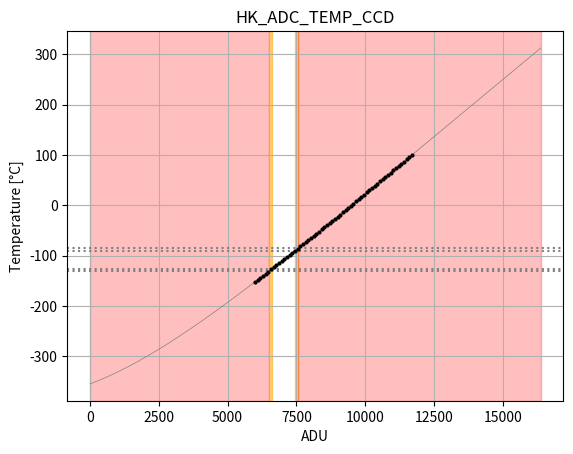

Reproduce this figure in Python.
"""
Calibration functions and utilities for raw/engineering conversions in SMILE

Data from SMILE-IWF-PL-UM-147-d0-3_SXI_EBox_User_Manual (ID 5233)
"""

import os
import numpy as np
import scipy as sp

# constants
T_ZERO = 273.15

# common ADC coefficients
ADC_INPRNG = 7.34783  # V
ADC_OFFSET = -1.69565  # V

# FEE HK gains/offsets
# EQM
FEE_CCD2TsA_gain = 0.048589971
FEE_CCD2TsA_offset = 326.709604
FEE_CCD4TsB_gain = 0.048346072
FEE_CCD4TsB_offset = 317.546000


class Dpu:

    _unit = "V"

    ADC_P3V9 = "HK_ADC_P3V9"
    ADC_P3V3 = "HK_ADC_P3V3"
    ADC_P3V3_LVDS = "HK_ADC_P3V3_LVDS"
    ADC_P2V5 = "HK_ADC_P2V5"
    ADC_P1V8 = "HK_ADC_P1V8"
    ADC_P1V2 = "HK_ADC_P1V2"
    ADC_REF = "HK_ADC_REF"


K_DPU = {
    Dpu.ADC_P3V9: 2,
    Dpu.ADC_P3V3: 1,
    Dpu.ADC_P3V3_LVDS: 1,
    Dpu.ADC_P2V5: 1,
    Dpu.ADC_P1V8: 1,
    Dpu.ADC_P1V2: 1,
    Dpu.ADC_REF: 1
}


class Temp:

    _unit = "degC"

    ADC_TEMP1 = "HK_ADC_TEMP1"
    ADC_TEMP_FEE = "HK_ADC_TEMP_FEE"
    ADC_TEMP_CCD = "HK_ADC_TEMP_CCD"
    ADC_PSU_TEMP = "HK_ADC_PSU_TEMP"


# Signal specific coefficients
class V_T0:
    CCD = 2.5650
    TEMP1 = 2.5770
    FEE = 1.2800


class K_T:
    CCD = 0.00385
    TEMP1 = 0.00385
    FEE = 0.00385


# interpolation table for nominal operation CCD temperature
# (degC, ADC_V, ADU_dec, ADU_hex)
CCD_TEMP_TABLE = [
    (-140.0, 1.125, 6288, 0x1890),
    (-135.0, 1.178, 6407, 0x1906),
    (-130.0, 1.231, 6524, 0x197C),
    (-125.0, 1.283, 6642, 0x19F1),
    (-120.0, 1.336, 6759, 0x1A66),
    (-115.0, 1.388, 6876, 0x1ADB),
    (-110.0, 1.440, 6992, 0x1B50),
    (-105.0, 1.493, 7109, 0x1BC4),
    (-100.0, 1.545, 7225, 0x1C38),
    (-95.0, 1.596, 7340, 0x1CAC),
    (-90.0, 1.648, 7456, 0x1D1F),
    (-85.0, 1.700, 7571, 0x1D92),
    (-80.0, 1.751, 7686, 0x1E05),
    (-75.0, 1.803, 7800, 0x1E78),
    (-70.0, 1.854, 7915, 0x1EEA),
    (-65.0, 1.905, 8029, 0x1F5D),
    (-60.0, 1.957, 8143, 0x1FCF),
    (-55.0, 2.008, 8257, 0x2040),
    (-50.0, 2.059, 8371, 0x20B2),
    (-45.0, 2.109, 8484, 0x2123),
    (-40.0, 2.160, 8597, 0x2195),
    (-35.0, 2.211, 8710, 0x2206),
    (-30.0, 2.261, 8823, 0x2276),
    (-25.0, 2.312, 8936, 0x22E7),
    (-20.0, 2.362, 9048, 0x2358)
]

# interpolation table for PSU temperature
# (degC, ADC_V, ADU_dec, ADU_hex)
PSU_TEMP = [
    (-50.0, 3.237, 10998, 0x2AF6),
    (-40.0, 3.187, 10887, 0x2A86),
    (-20.0, 2.960, 10380, 0x288C),
    (0.0, 2.487, 9326, 0x246D),
    (20.0, 1.816, 7830, 0x1E95),
    (25.0, 1.643, 7444, 0x1D13),
    (40.0, 1.169, 6387, 0x18F3),
    (60.0, 0.703, 5348, 0x14E4),
    (80.0, 0.417, 4710, 0x1266),
    (90.0, 0.323, 4501, 0x1194),
    (100.0, 0.252, 4343, 0x10F6)
]


class Psu:

    _unit = "A"

    ADC_I_FEE_ANA = "HK_ADC_I_FEE_ANA"
    ADC_I_FEE_DIG = "HK_ADC_I_FEE_DIG"
    ADC_I_DPU = "HK_ADC_I_DPU"
    ADC_I_RSE = "HK_ADC_I_RSE"
    ADC_I_HEATER = "HK_ADC_I_HEATER"


K_PSU = {
    Psu.ADC_I_FEE_ANA: 0.3058,
    Psu.ADC_I_FEE_DIG: 0.1528,
    Psu.ADC_I_DPU: 0.4913,
    Psu.ADC_I_RSE: 0.844,
    Psu.ADC_I_HEATER: 0.4349
}

PSU_OFFSET = {
    Psu.ADC_I_FEE_ANA: 0,
    Psu.ADC_I_FEE_DIG: 0,
    Psu.ADC_I_DPU: 0,
    Psu.ADC_I_RSE: 0,
    Psu.ADC_I_HEATER: -0.3701
}


class Rse:

    _unit = "degC"

    RSE_MOTOR_TEMP = "HK_RSE_MOTOR_TEMP"
    RSE_ELEC_TEMP = "HK_RSE_ELEC_TEMP"


# fit polynomial of degree POLY_DEG through CCD ADU-degC relation (operational range)
_ccd_temp_adu_array = np.array(CCD_TEMP_TABLE).T  # (degC, ADC_V, ADU_dec, ADU_hex)
POLY_DEG = 4
_ccd_temp_fit_adu = np.polynomial.polynomial.Polynomial.fit(_ccd_temp_adu_array[2], _ccd_temp_adu_array[0],
                                                            POLY_DEG).convert()
_ccd_temp_fit_adu_inv = np.polynomial.polynomial.Polynomial.fit(_ccd_temp_adu_array[0], _ccd_temp_adu_array[2],
                                                                POLY_DEG).convert()

# cubic-spline interpolation of PSU ADU-degC relation (nominal values)
_psu_temp_adu_array = np.array(PSU_TEMP).T  # (degC, ADC_V, ADU_dec, ADU_hex)
_psu_temp_interp = sp.interpolate.interp1d(_psu_temp_adu_array[2], _psu_temp_adu_array[0],
                                           kind='cubic', fill_value='extrapolate')
_psu_temp_interp_inv = sp.interpolate.interp1d(_psu_temp_adu_array[0], _psu_temp_adu_array[2], kind='cubic',
                                               fill_value='extrapolate')


def t_ccd_adu_to_deg_oper(adu, warn=True):
    if not ((_ccd_temp_adu_array[2].min() <= adu) & (adu <= _ccd_temp_adu_array[2].max())).all() and warn:
        print('WARNING! Value(s) outside operational range ({:.0f}-{:.0f})!'.format(_ccd_temp_adu_array[2].min(),
                                                                                    _ccd_temp_adu_array[2].max()))
    return _ccd_temp_fit_adu(adu)


def t_ccd_deg_to_adu_oper(t, warn=True):
    if not ((_ccd_temp_adu_array[0].min() <= t) & (t <= _ccd_temp_adu_array[0].max())).all() and warn:
        print('WARNING! Value(s) outside operational range ({} - {})!'.format(_ccd_temp_adu_array[0].min(),
                                                                              _ccd_temp_adu_array[0].max()))
    return np.rint(_ccd_temp_fit_adu_inv(t)).astype(int)


def t_ccd_adu_to_deg_nonoper(adu):
    return (adu * ADC_INPRNG / (2 ** 14 - 1) + ADC_OFFSET - V_T0.CCD) / (V_T0.CCD * K_T.CCD)


def t_ccd_deg_to_adu_nonoper(t):
    return np.rint(((t * V_T0.CCD * K_T.CCD - ADC_OFFSET + V_T0.CCD) * (2 ** 14 - 1)) / ADC_INPRNG).astype(int)


def t_ccd_adu_to_deg(adu):
    return np.where(adu <= _ccd_temp_adu_array[2].max(), t_ccd_adu_to_deg_oper(adu, warn=False), t_ccd_adu_to_deg_nonoper(adu))


def t_ccd_deg_to_adu(t):
    return np.where(t <= _ccd_temp_adu_array[0].max(), t_ccd_deg_to_adu_oper(t, warn=False), t_ccd_deg_to_adu_nonoper(t))


def t_temp1_adu_to_deg(adu):
    return (adu * ADC_INPRNG / (2 ** 14 - 1) + ADC_OFFSET - V_T0.TEMP1) / (V_T0.TEMP1 * K_T.TEMP1)


def t_temp1_deg_to_adu(t):
    return np.rint(((t * V_T0.TEMP1 * K_T.TEMP1 - ADC_OFFSET + V_T0.TEMP1) * (2 ** 14 - 1)) / ADC_INPRNG).astype(int)


def t_fee_adu_to_deg(adu):
    return (adu * ADC_INPRNG / (2 ** 14 - 1) + ADC_OFFSET - V_T0.FEE) / (V_T0.FEE * K_T.FEE)


def t_fee_deg_to_adu(t):
    return np.rint(((t * V_T0.FEE * K_T.FEE - ADC_OFFSET + V_T0.FEE) * (2 ** 14 - 1)) / ADC_INPRNG).astype(int)


def t_rse_adu_to_deg(adu):
    return (3.908 - np.sqrt(17.59246 - (76.56 / (4096 / adu - 1)))) / 0.00116


def t_rse_deg_to_adu(t):
    return np.rint(4096 / (76.56 / (17.59246 - (3.908 - 0.00116 * t) ** 2) + 1)).astype(int)


def t_psu_adu_to_deg(adu):
    return _psu_temp_interp(adu)


def t_psu_deg_to_adu(t):
    return _psu_temp_interp_inv(t)


def t_adu_to_deg(adu, signal):
    if signal == Temp.ADC_TEMP_CCD:
        t = t_ccd_adu_to_deg(adu)
    elif signal == Temp.ADC_TEMP1:
        t = t_temp1_adu_to_deg(adu)
    elif signal == Temp.ADC_TEMP_FEE:
        t = t_fee_adu_to_deg(adu)
    elif signal == Temp.ADC_PSU_TEMP:
        t = t_psu_adu_to_deg(adu)
    elif signal in (Rse.RSE_MOTOR_TEMP, Rse.RSE_ELEC_TEMP):
        t = t_rse_adu_to_deg(adu)
    else:
        raise ValueError("Unknown signal '{}'".format(signal))

    return t


def t_deg_to_adu(t, signal):
    if signal == Temp.ADC_TEMP_CCD:
        adu = t_ccd_deg_to_adu(t)
    elif signal == Temp.ADC_TEMP1:
        adu = t_temp1_deg_to_adu(t)
    elif signal == Temp.ADC_TEMP_FEE:
        adu = t_fee_deg_to_adu(t)
    elif signal == Temp.ADC_PSU_TEMP:
        adu = t_psu_deg_to_adu(t)
    elif signal in (Rse.RSE_MOTOR_TEMP, Rse.RSE_ELEC_TEMP):
        adu = t_rse_deg_to_adu(t)
    else:
        raise ValueError("Unknown signal '{}'".format(signal))

    return adu


def u_dpu_adu_to_volt(adu, signal):
    return ((adu * ADC_INPRNG) / (2 ** 14 - 1) + ADC_OFFSET) * K_DPU[signal]


def u_dpu_volt_to_adu(u, signal):
    return np.rint(((u / K_DPU[signal] - ADC_OFFSET) * (2 ** 14 - 1)) / ADC_INPRNG).astype(int)


def i_psu_adu_to_amp(adu, signal):
    return ((adu * ADC_INPRNG) / (2 ** 14 - 1) + ADC_OFFSET) * K_PSU[signal] + PSU_OFFSET[signal]


def i_psu_amp_to_adu(i, signal):
    return np.rint((((i - PSU_OFFSET[signal]) / K_PSU[signal] - ADC_OFFSET) * (2 ** 14 - 1)) / ADC_INPRNG).astype(int)


def calibrate(adu, signal):
    """

    :param adu:
    :param signal:
    :return:
    """

    if signal in SIGNAL_IASW_DBS:
        signal = SIGNAL_IASW_DBS[signal]

    if signal in Dpu.__dict__.values():
        x = u_dpu_adu_to_volt(adu, signal)
    elif signal in Temp.__dict__.values() or signal in Rse.__dict__.values():
        x = t_adu_to_deg(adu, signal)
    elif signal in Psu.__dict__.values():
        x = i_psu_adu_to_amp(adu, signal)
    else:
        raise ValueError("Unknown signal '{}'".format(signal))

    return x


def decalibrate(x, signal):
    """

    :param x:
    :param signal:
    :return:
    """

    if signal in SIGNAL_IASW_DBS:
        signal = SIGNAL_IASW_DBS[signal]

    if signal in Dpu.__dict__.values():
        adu = u_dpu_volt_to_adu(x, signal)
    elif signal in Temp.__dict__.values() or signal in Rse.__dict__.values():
        adu = t_deg_to_adu(x, signal)
    elif signal in Psu.__dict__.values():
        adu = i_psu_amp_to_adu(x, signal)
    else:
        raise ValueError("Unknown signal '{}'".format(signal))

    return adu


class CalibrationTables:
    # default ADC limits
    BOUND_L = 0
    BOUND_U = 0x3FFE

    BOUND_RSE_L = 0x01
    BOUND_RSE_U = 0xCD

    def __init__(self):

        # temperatures
        # x = np.linspace(self.BOUND_L, self.BOUND_U, 60, dtype=int)
        self.temperature = {}
        for sig in vars(Temp):
            # CCD TEMP
            if sig == 'ADC_TEMP_CCD':
                label = getattr(Temp, sig)
                lmts = getattr(Limits, sig)
                x = np.linspace(6000, 11700, 60, dtype=int)
                self.temperature[label] = np.array([x, t_adu_to_deg(x, label)])
            # PSU TEMP
            elif sig == 'ADC_PSU_TEMP':
                label = getattr(Temp, sig)
                lmts = getattr(Limits, sig)
                x = np.linspace(int(lmts[0]*0.9), 11650, 50, dtype=int)
                self.temperature[label] = np.array([x, t_adu_to_deg(x, label)])
            elif sig.startswith('ADC'):
                label = getattr(Temp, sig)
                lmts = getattr(Limits, sig)
                x = np.linspace(int(lmts[0]*0.9), int(lmts[-1]*1.1), 50, dtype=int)
                self.temperature[label] = np.array([x, t_adu_to_deg(x, label)])

        x = np.linspace(self.BOUND_RSE_L, self.BOUND_RSE_U, 50, dtype=int)
        for sig in vars(Rse):
            if sig.startswith('RSE'):
                label = getattr(Rse, sig)
                self.temperature[label] = np.array([x, t_adu_to_deg(x, label)])

        x = np.linspace(self.BOUND_L, self.BOUND_U, 2, dtype=int)  # two points suffice for linear voltage and current calibrations
        # voltages
        self.voltage = {}
        for sig in vars(Dpu):
            if sig.startswith('ADC'):
                label = getattr(Dpu, sig)
                self.voltage[label] = np.array([x, u_dpu_adu_to_volt(x, label)])

        # currents
        self.current = {}
        for sig in vars(Psu):
            if sig.startswith('ADC'):
                label = getattr(Psu, sig)
                self.current[label] = np.array([x, i_psu_adu_to_amp(x, label)])

    def write_to_files(self, path):

        for k in self.temperature:
            np.savetxt(os.path.join(path, k + '.dat'), self.temperature[k].T, header=k, fmt=('%5d', '%6.1f'))

        for k in self.voltage:
            np.savetxt(os.path.join(path, k + '.dat'), self.voltage[k].T, header=k, fmt=('%5d', '%6.3f'))

        for k in self.current:
            np.savetxt(os.path.join(path, k + '.dat'), self.current[k].T, header=k, fmt=('%5d', '%6.3f'))

        print("Calibration tables written to {}".format(path))

    def _plot(self, signal, xmin=BOUND_L, xmax=BOUND_U):

        if 'plt' not in globals():
            raise ModuleNotFoundError("This only works in stand-alone mode")

        sig = signal[3:]

        if sig in vars(Dpu):
            xy = self.voltage[signal]
            ylabel = 'Voltage [V]'
        elif sig in vars(Temp):
            xy = self.temperature[signal]
            ylabel = 'Temperature [°C]'
        elif sig in vars(Psu):
            xy = self.current[signal]
            ylabel = 'Current [A]'
        else:
            raise ValueError("Unknown signal '{}'".format(sig))

        xref = np.linspace(xmin, xmax, 1000)
        yref = calibrate(xref, signal)

        limits = np.array((np.array(getattr(Limits, sig)), calibrate(np.array(getattr(Limits, sig)), signal))).T
        print(limits)
        fl, wl, wu, fu = limits
        plt.axvspan(xmin, fl[0], alpha=0.25, color='red')
        plt.axvspan(fl[0], wl[0], alpha=0.5, color='orange')
        plt.axvspan(wu[0], fu[0], alpha=0.5, color='orange')
        plt.axvspan(fu[0], xmax, alpha=0.25, color='red')

        for i in limits:
            plt.axhline(i[1], ls=':', color='grey')

        plt.plot(xref, yref, color='grey', lw=0.5)
        plt.plot(*xy, 'k.', label=signal, ms=4)
        # plt.legend()
        plt.xlabel('ADU')
        plt.ylabel(ylabel)
        plt.title(signal)
        plt.grid(True)
        plt.show()


class Limits:
    # raw operational limits (FAIL_L, WARN_L, WARN_U, FAIL_U)
    ADC_P3V9 = (0x1D8D, 0x1E67, 0x2119, 0x21F3)
    ADC_P3V3 = (0x27A2, 0x2912, 0x2DF2, 0x2F62)
    ADC_P3V3_LVDS = (0x27A2, 0x2912, 0x2DF2, 0x2F62)
    ADC_P2V5 = (0x215D, 0x2274, 0x26A1, 0x27B8)
    ADC_P1V8 = (0x1BE0, 0x1CA9, 0x203A, 0x2103)
    ADC_P1V2 = (0x172C, 0x17B2, 0x1ABE, 0x1B43)
    ADC_REF = (0x215D, 0x2274, 0x26A1, 0x27B8)
    ADC_TEMP1 = (0x210F, 0x2259, 0x2B37, 0x2C12)
    ADC_TEMP_FEE = (0x17EA, 0x188E, 0x1CFD, 0x1D6B)
    ADC_TEMP_CCD = (0x1968, 0x19DD, 0x1D20, 0x1D93)
    ADC_I_FEE_ANA = (0xDC4, 0xDC4, 0x1D70, 0x1ECE)
    ADC_I_FEE_DIG = (0xDC4, 0xDC4, 0x20FB, 0x22B4)
    ADC_I_DPU = (0xDC4, 0xDC4, 0x20B7, 0x2269)
    ADC_I_RSE = (0xDC4, 0xDC4, 0x1EA8, 0x2025)
    ADC_I_HEATER = (0x152E, 0x152E, 0x23B2, 0x24F2)
    ADC_PSU_TEMP = (0x12A5, 0x13E4, 0x298C, 0x2B08)

    # raw upper RSE limits
    RSE_MOTOR_TEMP = 0x96
    RSE_ELEC_TEMP = 0x96

    # raw ambient CCD limits
    ADC_TEMP_CCD_AMB = (0x1968, 0x19DD, 0x29DB, 0x2A49)


class LimitTables:

    def __init__(self):

        # temperatures
        self.temperature = {}
        for sig in vars(Temp):
            if sig.startswith('ADC'):
                label = getattr(Temp, sig)
                adu_limits = np.array(getattr(Limits, sig))
                self.temperature[label] = np.array([adu_limits, t_adu_to_deg(adu_limits, label)])

        for sig in vars(Rse):
            if sig.startswith('RSE'):
                label = getattr(Rse, sig)
                adu_limits = np.array(getattr(Limits, sig))
                self.temperature[label] = np.array([adu_limits, t_adu_to_deg(adu_limits, label)])

        # voltages
        self.voltage = {}
        for sig in vars(Dpu):
            if sig.startswith('ADC'):
                label = getattr(Dpu, sig)
                adu_limits = np.array(getattr(Limits, sig))
                self.voltage[label] = np.array([adu_limits, u_dpu_adu_to_volt(adu_limits, label)])

        # currents
        self.current = {}
        for sig in vars(Psu):
            if sig.startswith('ADC'):
                label = getattr(Psu, sig)
                adu_limits = np.array(getattr(Limits, sig))
                self.current[label] = np.array([adu_limits, i_psu_adu_to_amp(adu_limits, label)])


# lookup table for DBS vs IASW naming
SIGNAL_IASW_DBS = {
    "AdcP3V9": Dpu.ADC_P3V9,
    "AdcP3V3": Dpu.ADC_P3V3,
    "AdcP3V3LVDS": Dpu.ADC_P3V3_LVDS,
    "AdcP2V5": Dpu.ADC_P2V5,
    "AdcP1V8": Dpu.ADC_P1V8,
    "AdcP1V2": Dpu.ADC_P1V2,
    "AdcRef": Dpu.ADC_REF,
    "AdcTemp1": Temp.ADC_TEMP1,
    "AdcTempFee": Temp.ADC_TEMP_FEE,
    "AdcTempCcd": Temp.ADC_TEMP_CCD,
    "AdcPsuTemp": Temp.ADC_PSU_TEMP,
    "AdcIFeeAna": Psu.ADC_I_FEE_ANA,
    "AdcIFeeDig": Psu.ADC_I_FEE_DIG,
    "AdcIDpu": Psu.ADC_I_DPU,
    "AdcIRse": Psu.ADC_I_RSE,
    "AdcIHeater": Psu.ADC_I_HEATER,
    "RseMotorTemp": Rse.RSE_MOTOR_TEMP,
    "RseElecTemp": Rse.RSE_ELEC_TEMP
}

SIGNAL_DBS_IASW = {SIGNAL_IASW_DBS[k]: k for k in SIGNAL_IASW_DBS}


def cal_pt1000(temp):
    return cal_ptx(temp, 1000)


def cal_pt2000(temp):
    return cal_ptx(temp, 2000)


def cal_ptx(temp, R0):
    """
    Standard DIN EN 60751 PTX transfer curve (-200 - 850°C)

    :param temp: temperature in °C
    :return: resistance in Ohm
    """
    A = 3.9083e-3
    B = -5.775e-7
    C = -4.183e-12

    def subzero():
        return R0 * (1 + A*temp + B*temp**2 + C*(temp - 100)*temp**3)

    def abovezero():
        return R0 * (1 + A*temp + B*temp**2)

    if (np.array(temp) < -200).any() or (np.array(temp) > 850).any():
        print("WARNING: Value(s) outside calibrated range (-200 - 850°C)!")

    return np.where(temp > 0, abovezero(), subzero())


_ptx = np.arange(-200, 851)
_pty = cal_pt1000(_ptx)
_pt1000_curve_inv = sp.interpolate.interp1d(_pty, _ptx, kind='cubic', fill_value='extrapolate')  # inverse PT1000 curve for Ohm to °C conversion


def t_ccd_fee_adu_to_deg(adu, ccd):
    """
    For CCD temperature reported in FEE HK. Uses PT1000!

    :param adu:
    :param ccd:
    :return:
    """
    if ccd == 2:
        return _pt1000_curve_inv(adu * FEE_CCD2TsA_gain + FEE_CCD2TsA_offset)
    elif ccd == 4:
        return _pt1000_curve_inv(adu * FEE_CCD4TsB_gain + FEE_CCD4TsB_offset)
    else:
        raise ValueError("CCD must be either 2 or 4!")


def t_ccd_fee_deg_to_adu(t, ccd):
    """
    For CCD temperature reported in FEE HK

    :param t:
    :param ccd:
    :return:
    """
    if ccd == 2:
        return np.rint((cal_pt1000(t) - FEE_CCD2TsA_offset) / FEE_CCD2TsA_gain).astype(int)
    elif ccd == 4:
        return np.rint((cal_pt1000(t) - FEE_CCD4TsB_offset) / FEE_CCD4TsB_gain).astype(int)
    else:
        raise ValueError("CCD must be either 2 or 4!")


if __name__ == '__main__':

    import matplotlib.pyplot as plt

    ct = CalibrationTables()
    ct._plot(Temp.ADC_TEMP_CCD)
    # [redacted]
    lmt = LimitTables()
